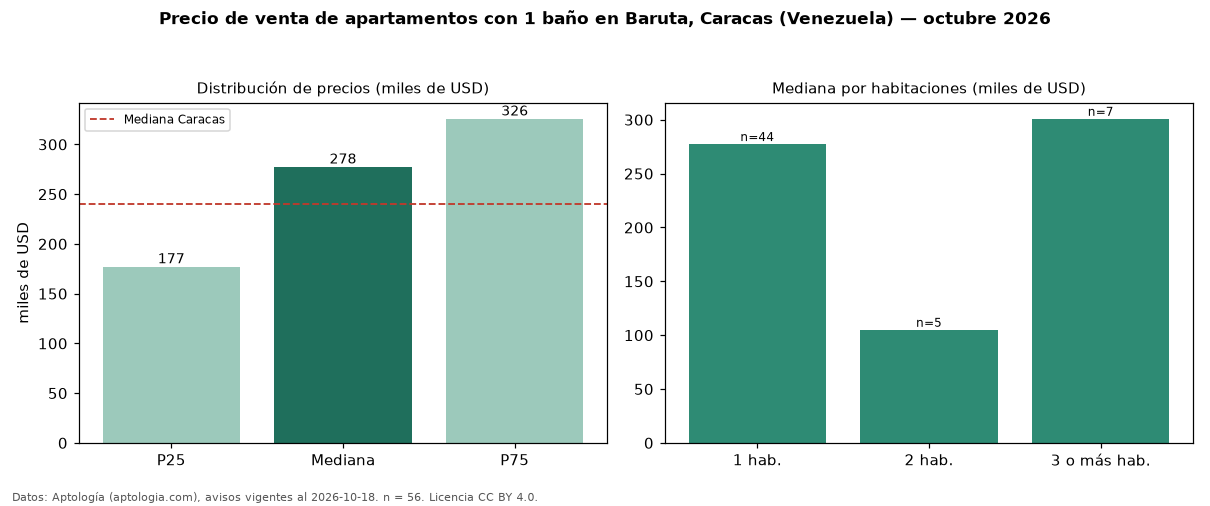

Source data for this figure (header and first rows):
seccion, metrica, valor, moneda, n
filtro, ban1, con 1 baño, , 56
precio, p25, 177250, USD, 56
precio, mediana, 277500, USD, 56
precio, p75, 325765, USD, 56
precio, minimo, 75000, USD, 56
precio, maximo, 749000, USD, 56
m2, mediana_precio_m2, 5462, USD, 39
m2, area_mediana_m2, 57.0, m2, 39
banos, mediana_banos, 1.0, , 
parqueadero, pct_con_parqueadero, 92.9, %, 56
habitaciones, 1, 277500, USD, 44
habitaciones, 2, 105000, USD, 5
habitaciones, 3+, 300920, USD, 7
ciudad, mediana_ciudad_referencia, 240000, USD, 
ciudad, mediana_m2_ciudad, 1400, USD, 
fuente, fecha_datos, 2026-10-18, , 
fuente, atribucion, https://www.aptologia.com/ve/venta/carac…, , 
fuente, licencia, CC BY 4.0, , 
